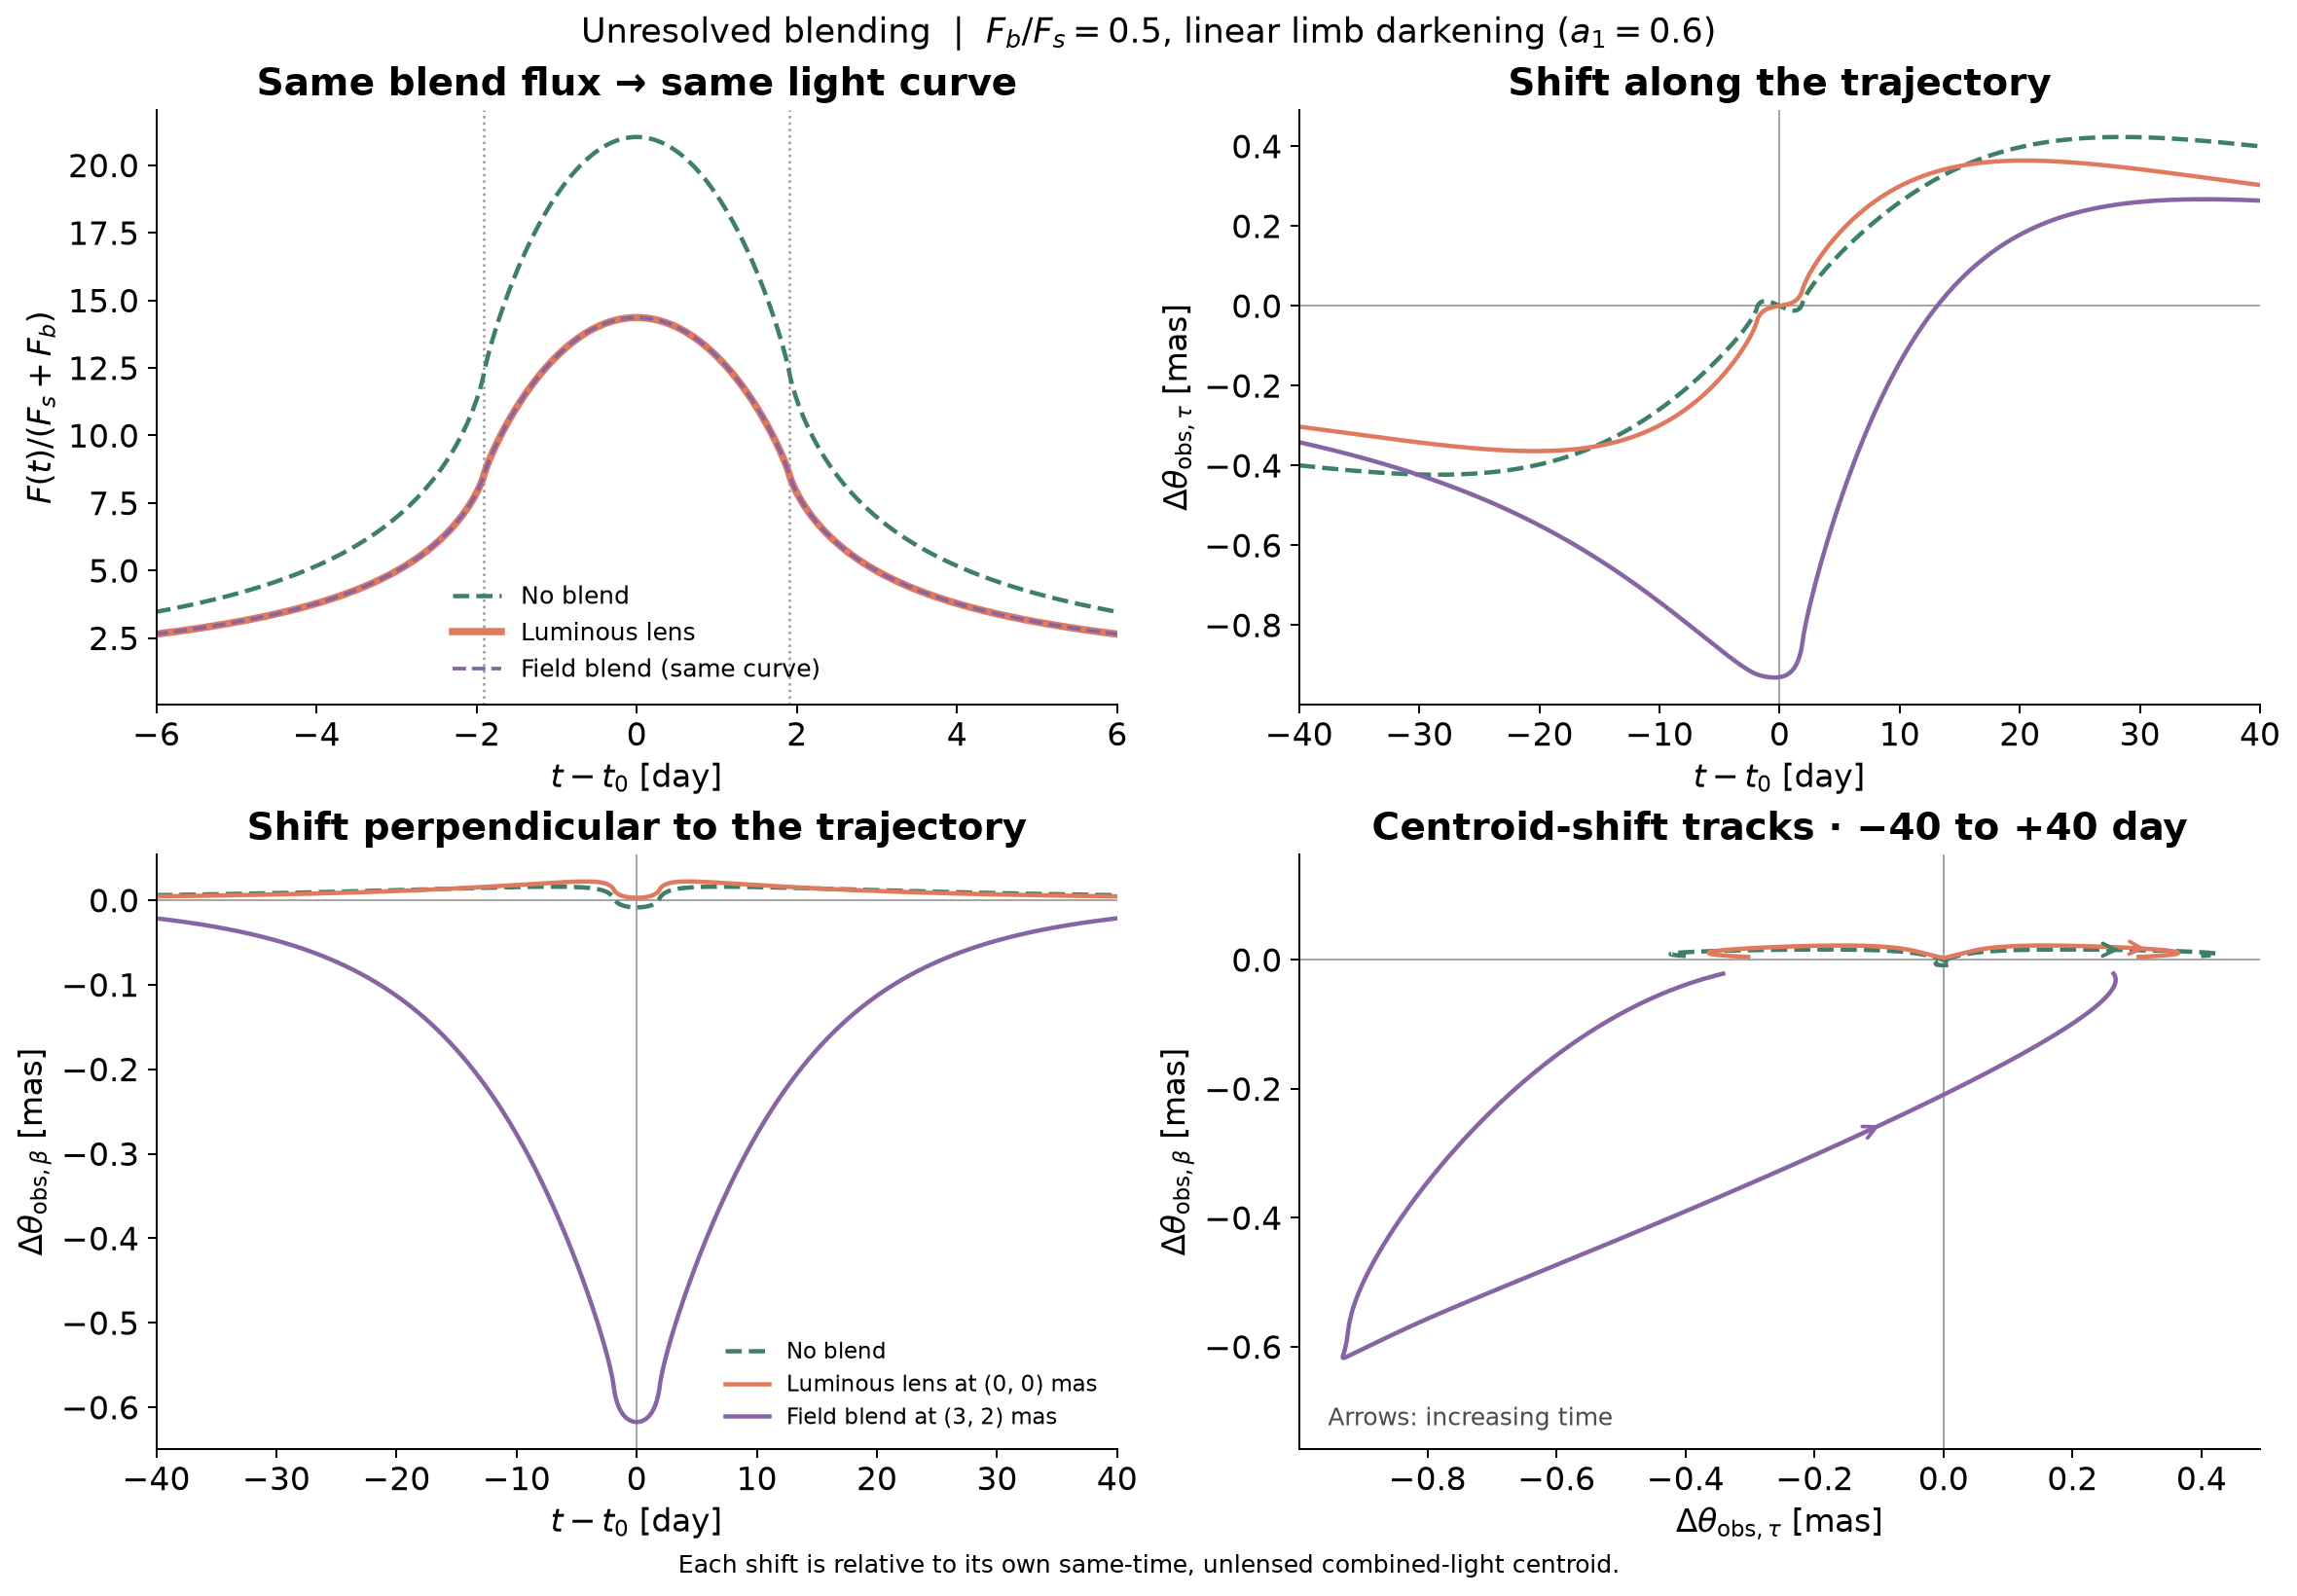

Source data for this figure (header and first rows):
time_day, A_linear, normalized_blended_flux, source_tau_mas, source_beta_mas, luminous_lens_observed_centroid_tau_mas, luminous_lens_observed_centroid_beta_mas, luminous_lens_baseline_centroid_tau_mas, luminous_lens_baseline_centroid_beta_mas, luminous_lens_relative_shift_tau_mas, luminous_lens_relative_shift_beta_mas, field_blend_observed_centroid_tau_mas, field_blend_observed_centroid_beta_mas, field_blend_baseline_centroid_tau_mas, field_blend_baseline_centroid_beta_mas, field_blend_relative_shift_tau_mas, field_blend_relative_shift_beta_mas
-40, 1.061, 1.041, -2.4, 0.036, -1.903, 0.02854, -1.6, 0.024, -0.3027, 0.00454, -0.9416, 0.6693, -0.6, 0.6907, -0.3416, -0.02141
-39.98, 1.061, 1.041, -2.399, 0.036, -1.902, 0.02854, -1.599, 0.024, -0.3028, 0.004544, -0.941, 0.6692, -0.5992, 0.6907, -0.3418, -0.02145
-39.96, 1.061, 1.041, -2.398, 0.036, -1.901, 0.02855, -1.598, 0.024, -0.3028, 0.004547, -0.9403, 0.6692, -0.5984, 0.6907, -0.3419, -0.02148
-39.94, 1.061, 1.041, -2.396, 0.036, -1.901, 0.02855, -1.598, 0.024, -0.3029, 0.004551, -0.9396, 0.6692, -0.5976, 0.6907, -0.342, -0.02151
-39.92, 1.061, 1.041, -2.395, 0.036, -1.9, 0.02855, -1.597, 0.024, -0.303, 0.004554, -0.939, 0.6691, -0.5968, 0.6907, -0.3422, -0.02155
-39.9, 1.061, 1.041, -2.394, 0.036, -1.899, 0.02856, -1.596, 0.024, -0.3031, 0.004558, -0.9383, 0.6691, -0.596, 0.6907, -0.3423, -0.02158
-39.88, 1.061, 1.041, -2.393, 0.036, -1.898, 0.02856, -1.595, 0.024, -0.3032, 0.004561, -0.9376, 0.6691, -0.5952, 0.6907, -0.3424, -0.02161
-39.86, 1.061, 1.041, -2.392, 0.036, -1.898, 0.02856, -1.594, 0.024, -0.3032, 0.004565, -0.937, 0.669, -0.5944, 0.6907, -0.3426, -0.02165
-39.84, 1.061, 1.041, -2.39, 0.036, -1.897, 0.02857, -1.594, 0.024, -0.3033, 0.004568, -0.9363, 0.669, -0.5936, 0.6907, -0.3427, -0.02168
-39.82, 1.062, 1.041, -2.389, 0.036, -1.896, 0.02857, -1.593, 0.024, -0.3034, 0.004572, -0.9356, 0.669, -0.5928, 0.6907, -0.3428, -0.02171
-39.8, 1.062, 1.041, -2.388, 0.036, -1.895, 0.02858, -1.592, 0.024, -0.3035, 0.004575, -0.935, 0.6689, -0.592, 0.6907, -0.343, -0.02175
-39.78, 1.062, 1.041, -2.387, 0.036, -1.895, 0.02858, -1.591, 0.024, -0.3036, 0.004579, -0.9343, 0.6689, -0.5912, 0.6907, -0.3431, -0.02178
-39.76, 1.062, 1.041, -2.386, 0.036, -1.894, 0.02858, -1.59, 0.024, -0.3036, 0.004582, -0.9336, 0.6689, -0.5904, 0.6907, -0.3432, -0.02181
-39.74, 1.062, 1.041, -2.384, 0.036, -1.893, 0.02859, -1.59, 0.024, -0.3037, 0.004586, -0.933, 0.6688, -0.5896, 0.6907, -0.3434, -0.02185
-39.72, 1.062, 1.041, -2.383, 0.036, -1.893, 0.02859, -1.589, 0.024, -0.3038, 0.004589, -0.9323, 0.6688, -0.5888, 0.6907, -0.3435, -0.02188
-39.7, 1.062, 1.041, -2.382, 0.036, -1.892, 0.02859, -1.588, 0.024, -0.3039, 0.004593, -0.9316, 0.6688, -0.588, 0.6907, -0.3436, -0.02191
-39.68, 1.062, 1.041, -2.381, 0.036, -1.891, 0.0286, -1.587, 0.024, -0.304, 0.004596, -0.931, 0.6687, -0.5872, 0.6907, -0.3438, -0.02195
-39.66, 1.062, 1.042, -2.38, 0.036, -1.89, 0.0286, -1.586, 0.024, -0.304, 0.0046, -0.9303, 0.6687, -0.5864, 0.6907, -0.3439, -0.02198
-39.64, 1.062, 1.042, -2.378, 0.036, -1.89, 0.0286, -1.586, 0.024, -0.3041, 0.004603, -0.9297, 0.6687, -0.5856, 0.6907, -0.3441, -0.02202
-39.62, 1.062, 1.042, -2.377, 0.036, -1.889, 0.02861, -1.585, 0.024, -0.3042, 0.004607, -0.929, 0.6686, -0.5848, 0.6907, -0.3442, -0.02205
-39.6, 1.063, 1.042, -2.376, 0.036, -1.888, 0.02861, -1.584, 0.024, -0.3043, 0.00461, -0.9283, 0.6686, -0.584, 0.6907, -0.3443, -0.02208
-39.58, 1.063, 1.042, -2.375, 0.036, -1.888, 0.02861, -1.583, 0.024, -0.3044, 0.004614, -0.9277, 0.6685, -0.5832, 0.6907, -0.3445, -0.02212
-39.56, 1.063, 1.042, -2.374, 0.036, -1.887, 0.02862, -1.582, 0.024, -0.3044, 0.004618, -0.927, 0.6685, -0.5824, 0.6907, -0.3446, -0.02215
-39.54, 1.063, 1.042, -2.372, 0.036, -1.886, 0.02862, -1.582, 0.024, -0.3045, 0.004621, -0.9263, 0.6685, -0.5816, 0.6907, -0.3447, -0.02219
-39.52, 1.063, 1.042, -2.371, 0.036, -1.885, 0.02862, -1.581, 0.024, -0.3046, 0.004625, -0.9257, 0.6684, -0.5808, 0.6907, -0.3449, -0.02222
-39.5, 1.063, 1.042, -2.37, 0.036, -1.885, 0.02863, -1.58, 0.024, -0.3047, 0.004628, -0.925, 0.6684, -0.58, 0.6907, -0.345, -0.02225
-39.48, 1.063, 1.042, -2.369, 0.036, -1.884, 0.02863, -1.579, 0.024, -0.3048, 0.004632, -0.9244, 0.6684, -0.5792, 0.6907, -0.3452, -0.02229
-39.46, 1.063, 1.042, -2.368, 0.036, -1.883, 0.02864, -1.578, 0.024, -0.3049, 0.004635, -0.9237, 0.6683, -0.5784, 0.6907, -0.3453, -0.02232
-39.44, 1.063, 1.042, -2.366, 0.036, -1.883, 0.02864, -1.578, 0.024, -0.3049, 0.004639, -0.923, 0.6683, -0.5776, 0.6907, -0.3454, -0.02236
-39.42, 1.063, 1.042, -2.365, 0.036, -1.882, 0.02864, -1.577, 0.024, -0.305, 0.004642, -0.9224, 0.6683, -0.5768, 0.6907, -0.3456, -0.02239
-39.4, 1.063, 1.042, -2.364, 0.036, -1.881, 0.02865, -1.576, 0.024, -0.3051, 0.004646, -0.9217, 0.6682, -0.576, 0.6907, -0.3457, -0.02243
-39.38, 1.064, 1.042, -2.363, 0.036, -1.88, 0.02865, -1.575, 0.024, -0.3052, 0.00465, -0.921, 0.6682, -0.5752, 0.6907, -0.3458, -0.02246
-39.36, 1.064, 1.042, -2.362, 0.036, -1.88, 0.02865, -1.574, 0.024, -0.3053, 0.004653, -0.9204, 0.6682, -0.5744, 0.6907, -0.346, -0.0225
-39.34, 1.064, 1.043, -2.36, 0.036, -1.879, 0.02866, -1.574, 0.024, -0.3053, 0.004657, -0.9197, 0.6681, -0.5736, 0.6907, -0.3461, -0.02253
-39.32, 1.064, 1.043, -2.359, 0.036, -1.878, 0.02866, -1.573, 0.024, -0.3054, 0.00466, -0.9191, 0.6681, -0.5728, 0.6907, -0.3463, -0.02257
-39.3, 1.064, 1.043, -2.358, 0.036, -1.877, 0.02866, -1.572, 0.024, -0.3055, 0.004664, -0.9184, 0.6681, -0.572, 0.6907, -0.3464, -0.0226
-39.28, 1.064, 1.043, -2.357, 0.036, -1.877, 0.02867, -1.571, 0.024, -0.3056, 0.004668, -0.9177, 0.668, -0.5712, 0.6907, -0.3465, -0.02264
-39.26, 1.064, 1.043, -2.356, 0.036, -1.876, 0.02867, -1.57, 0.024, -0.3057, 0.004671, -0.9171, 0.668, -0.5704, 0.6907, -0.3467, -0.02267
-39.24, 1.064, 1.043, -2.354, 0.036, -1.875, 0.02867, -1.57, 0.024, -0.3057, 0.004675, -0.9164, 0.668, -0.5696, 0.6907, -0.3468, -0.02271
-39.22, 1.064, 1.043, -2.353, 0.036, -1.875, 0.02868, -1.569, 0.024, -0.3058, 0.004678, -0.9157, 0.6679, -0.5688, 0.6907, -0.3469, -0.02274
-39.2, 1.064, 1.043, -2.352, 0.036, -1.874, 0.02868, -1.568, 0.024, -0.3059, 0.004682, -0.9151, 0.6679, -0.568, 0.6907, -0.3471, -0.02278
-39.18, 1.065, 1.043, -2.351, 0.036, -1.873, 0.02869, -1.567, 0.024, -0.306, 0.004686, -0.9144, 0.6679, -0.5672, 0.6907, -0.3472, -0.02281
-39.16, 1.065, 1.043, -2.35, 0.036, -1.872, 0.02869, -1.566, 0.024, -0.3061, 0.004689, -0.9138, 0.6678, -0.5664, 0.6907, -0.3474, -0.02285
-39.14, 1.065, 1.043, -2.348, 0.036, -1.872, 0.02869, -1.566, 0.024, -0.3061, 0.004693, -0.9131, 0.6678, -0.5656, 0.6907, -0.3475, -0.02288
-39.12, 1.065, 1.043, -2.347, 0.036, -1.871, 0.0287, -1.565, 0.024, -0.3062, 0.004697, -0.9124, 0.6677, -0.5648, 0.6907, -0.3476, -0.02292
-39.1, 1.065, 1.043, -2.346, 0.036, -1.87, 0.0287, -1.564, 0.024, -0.3063, 0.0047, -0.9118, 0.6677, -0.564, 0.6907, -0.3478, -0.02295
-39.08, 1.065, 1.043, -2.345, 0.036, -1.87, 0.0287, -1.563, 0.024, -0.3064, 0.004704, -0.9111, 0.6677, -0.5632, 0.6907, -0.3479, -0.02299
-39.06, 1.065, 1.043, -2.344, 0.036, -1.869, 0.02871, -1.562, 0.024, -0.3065, 0.004708, -0.9105, 0.6676, -0.5624, 0.6907, -0.3481, -0.02302
-39.04, 1.065, 1.043, -2.342, 0.036, -1.868, 0.02871, -1.562, 0.024, -0.3065, 0.004711, -0.9098, 0.6676, -0.5616, 0.6907, -0.3482, -0.02306
-39.02, 1.065, 1.044, -2.341, 0.036, -1.867, 0.02871, -1.561, 0.024, -0.3066, 0.004715, -0.9091, 0.6676, -0.5608, 0.6907, -0.3483, -0.0231
-39, 1.065, 1.044, -2.34, 0.036, -1.867, 0.02872, -1.56, 0.024, -0.3067, 0.004719, -0.9085, 0.6675, -0.56, 0.6907, -0.3485, -0.02313
-38.98, 1.065, 1.044, -2.339, 0.036, -1.866, 0.02872, -1.559, 0.024, -0.3068, 0.004722, -0.9078, 0.6675, -0.5592, 0.6907, -0.3486, -0.02317
-38.96, 1.066, 1.044, -2.338, 0.036, -1.865, 0.02873, -1.558, 0.024, -0.3069, 0.004726, -0.9072, 0.6675, -0.5584, 0.6907, -0.3488, -0.0232
-38.94, 1.066, 1.044, -2.336, 0.036, -1.865, 0.02873, -1.558, 0.024, -0.3069, 0.00473, -0.9065, 0.6674, -0.5576, 0.6907, -0.3489, -0.02324
-38.92, 1.066, 1.044, -2.335, 0.036, -1.864, 0.02873, -1.557, 0.024, -0.307, 0.004733, -0.9058, 0.6674, -0.5568, 0.6907, -0.349, -0.02328
-38.9, 1.066, 1.044, -2.334, 0.036, -1.863, 0.02874, -1.556, 0.024, -0.3071, 0.004737, -0.9052, 0.6674, -0.556, 0.6907, -0.3492, -0.02331
-38.88, 1.066, 1.044, -2.333, 0.036, -1.862, 0.02874, -1.555, 0.024, -0.3072, 0.004741, -0.9045, 0.6673, -0.5552, 0.6907, -0.3493, -0.02335
-38.86, 1.066, 1.044, -2.332, 0.036, -1.862, 0.02874, -1.554, 0.024, -0.3073, 0.004744, -0.9039, 0.6673, -0.5544, 0.6907, -0.3495, -0.02338
-38.84, 1.066, 1.044, -2.33, 0.036, -1.861, 0.02875, -1.554, 0.024, -0.3073, 0.004748, -0.9032, 0.6672, -0.5536, 0.6907, -0.3496, -0.02342
-38.82, 1.066, 1.044, -2.329, 0.036, -1.86, 0.02875, -1.553, 0.024, -0.3074, 0.004752, -0.9025, 0.6672, -0.5528, 0.6907, -0.3497, -0.02346
... 3,941 more rows
